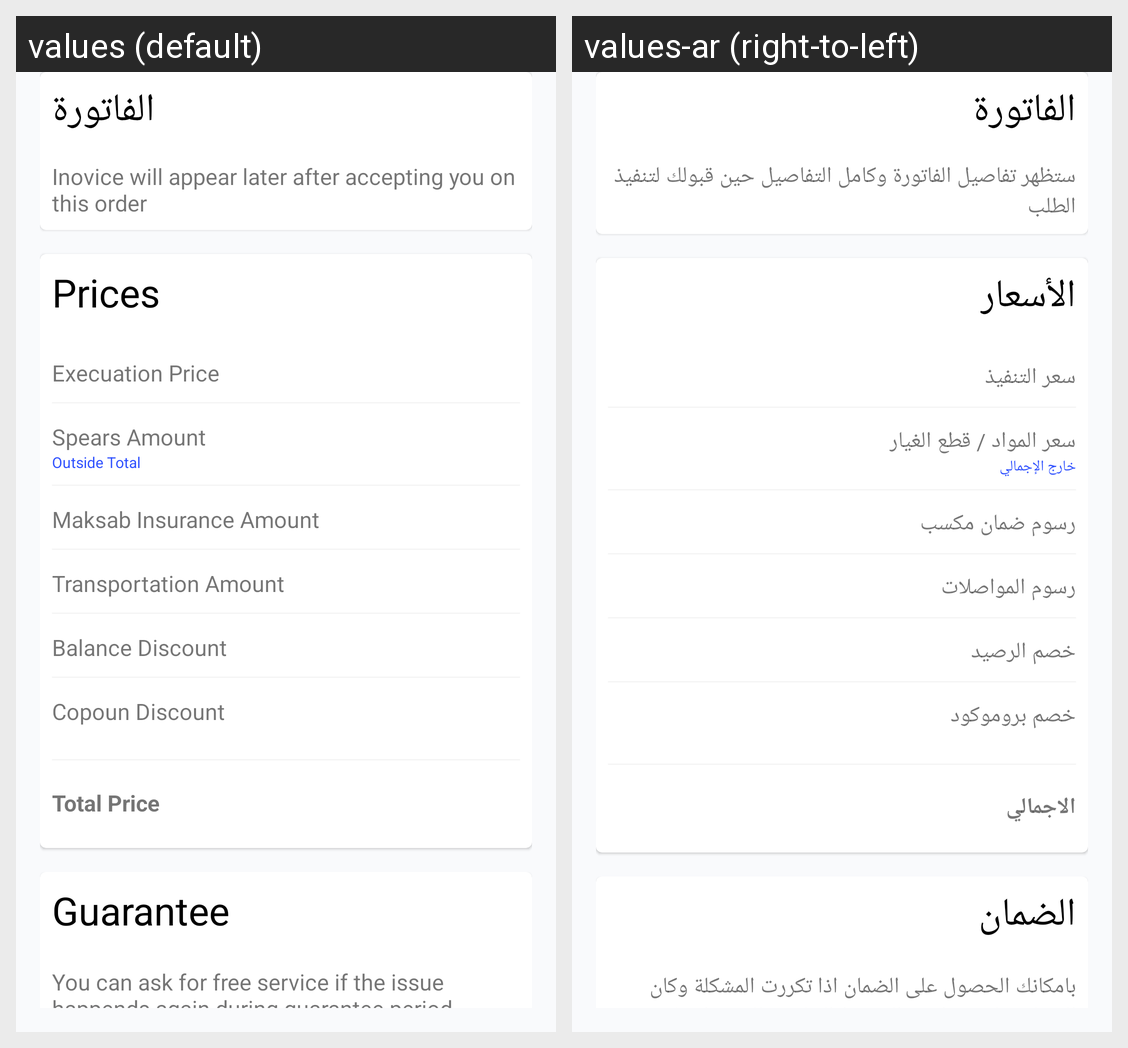

The same Android screen rendered under two of its app's locales, left to right. List the strings drawn on it with the default value and each locale's translation.
Android screen res/layout/fragment_order_invoice.xml rendered under 2 locales, left to right: values (default), values-ar (right-to-left). Device: Nexus 5 (rendered at 1080×1920; each locale shown at half size, 540×960, under a caption strip naming it); theme AppTheme.
Strings drawn on this screen, with the default value and each locale's value (text and hints the layout hard-codes, and strings that could not be matched under every locale, appear in the picture but are not listed):

invoice
  values: الفاتورة
  values-ar: الفاتورة

invoice_appear_later
  values: Inovice will appear later after accepting you on this order
  values-ar: ستظهر تفاصيل الفاتورة وكامل التفاصيل حين قبولك لتنفيذ الطلب

prices
  values: Prices
  values-ar: الأسعار

execuation_price
  values: Execuation Price
  values-ar: سعر التنفيذ

spears_total_price
  values: Spears Amount
  values-ar: سعر المواد / قطع الغيار

outside_total
  values: Outside Total
  values-ar: خارج الإجمالي

maksab_insurance_amount
  values: Maksab Insurance Amount
  values-ar: رسوم ضمان مكسب

transportation_amount
  values: Transportation Amount
  values-ar: رسوم المواصلات

balance_discount
  values: Balance Discount
  values-ar: خصم الرصيد

coupon_discount
  values: Copoun Discount
  values-ar: خصم بروموكود

total_price
  values: Total Price
  values-ar: الاجمالي

guarantee
  values: Guarantee
  values-ar: الضمان

guarantee_description
  values: You can ask for free service if the issue happends again during guarantee period
  values-ar: بامكانك الحصول على الضمان اذا تكررت المشكلة وكان الضمان ساري وطبقت الشروط الخاصة بالحصول على التعويض
